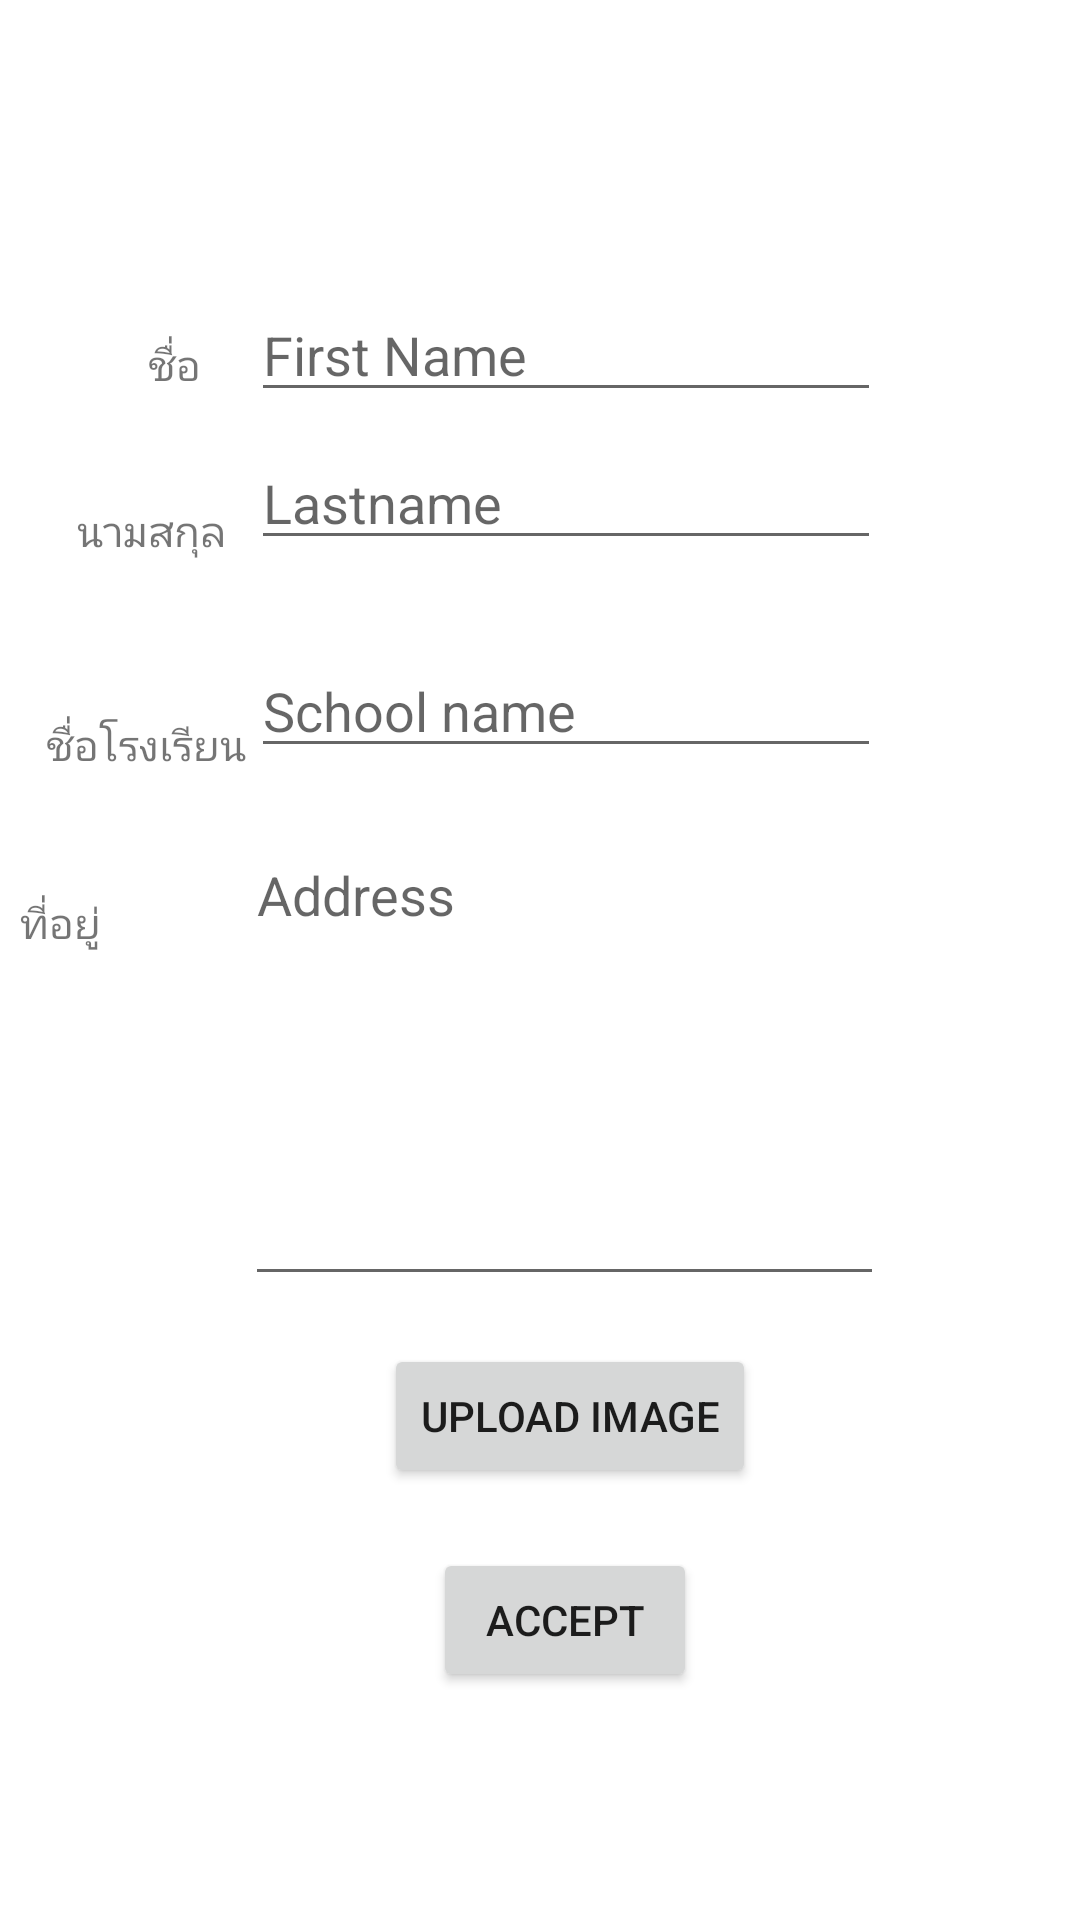

Android layout source for this screen:
<!-- AndroidManifest.xml: application theme Theme.SchoolBus -->
<!-- res/layout/activity_student.xml -->
<?xml version="1.0" encoding="utf-8"?>
<androidx.constraintlayout.widget.ConstraintLayout xmlns:android="http://schemas.android.com/apk/res/android"
    xmlns:app="http://schemas.android.com/apk/res-auto"
    xmlns:tools="http://schemas.android.com/tools"
    android:layout_width="match_parent"
    android:layout_height="match_parent"
    tools:context=".student">

    <EditText
        android:id="@+id/edtStuFirstname"
        android:layout_width="wrap_content"
        android:layout_height="wrap_content"
        android:layout_marginTop="96dp"
        android:ems="10"
        android:hint="First Name"
        android:inputType="textPersonName"
        app:layout_constraintEnd_toEndOf="parent"
        app:layout_constraintHorizontal_bias="0.557"
        app:layout_constraintStart_toStartOf="parent"
        app:layout_constraintTop_toTopOf="parent" />

    <Button
        android:id="@+id/btnAddStuImage"
        android:layout_width="wrap_content"
        android:layout_height="wrap_content"
        android:layout_marginTop="16dp"
        android:text="Upload image"
        app:layout_constraintEnd_toEndOf="parent"
        app:layout_constraintHorizontal_bias="0.543"
        app:layout_constraintStart_toStartOf="parent"
        app:layout_constraintTop_toBottomOf="@+id/edtStuAddress" />

    <Button
        android:id="@+id/btnAddStu"
        android:layout_width="wrap_content"
        android:layout_height="wrap_content"
        android:layout_marginTop="20dp"
        android:text="Accept"
        app:layout_constraintEnd_toEndOf="parent"
        app:layout_constraintHorizontal_bias="0.531"
        app:layout_constraintStart_toStartOf="parent"
        app:layout_constraintTop_toBottomOf="@+id/btnAddStuImage" />

    <EditText
        android:id="@+id/edtStuSchool"
        android:layout_width="wrap_content"
        android:layout_height="wrap_content"
        android:layout_marginTop="28dp"
        android:ems="10"
        android:hint="School name"
        android:inputType="textPersonName"
        app:layout_constraintEnd_toEndOf="parent"
        app:layout_constraintHorizontal_bias="0.557"
        app:layout_constraintStart_toStartOf="parent"
        app:layout_constraintTop_toBottomOf="@+id/edtStuLastname" />

    <EditText
        android:id="@+id/edtStuLastname"
        android:layout_width="wrap_content"
        android:layout_height="wrap_content"
        android:layout_marginTop="8dp"
        android:ems="10"
        android:hint="Lastname"
        android:inputType="textPersonName"
        app:layout_constraintEnd_toEndOf="parent"
        app:layout_constraintHorizontal_bias="0.557"
        app:layout_constraintStart_toStartOf="parent"
        app:layout_constraintTop_toBottomOf="@+id/edtStuFirstname" />

    <EditText
        android:id="@+id/edtStuAddress"
        android:layout_width="213dp"
        android:layout_height="156dp"
        android:layout_marginTop="20dp"
        android:ems="10"
        android:hint="Address"
        android:inputType="textMultiLine"
        android:gravity="top"
        app:layout_constraintEnd_toEndOf="parent"
        app:layout_constraintHorizontal_bias="0.555"
        app:layout_constraintStart_toStartOf="parent"
        app:layout_constraintTop_toBottomOf="@+id/edtStuSchool" />

    <TextView
        android:id="@+id/textView6"
        android:layout_width="wrap_content"
        android:layout_height="wrap_content"
        android:layout_marginStart="12dp"
        android:layout_marginTop="36dp"
        android:text="นามสกุล"
        app:layout_constraintEnd_toStartOf="@+id/edtStuLastname"
        app:layout_constraintHorizontal_bias="0.62"
        app:layout_constraintStart_toStartOf="parent"
        app:layout_constraintTop_toBottomOf="@+id/textView5" />

    <TextView
        android:id="@+id/textView7"
        android:layout_width="wrap_content"
        android:layout_height="wrap_content"
        android:layout_marginStart="12dp"
        android:layout_marginTop="52dp"
        android:text="ชื่อโรงเรียน"
        app:layout_constraintEnd_toStartOf="@+id/edtStuSchool"
        app:layout_constraintHorizontal_bias="0.666"
        app:layout_constraintStart_toStartOf="parent"
        app:layout_constraintTop_toBottomOf="@+id/textView6" />

    <TextView
        android:id="@+id/textView8"
        android:layout_width="wrap_content"
        android:layout_height="wrap_content"
        android:layout_marginStart="24dp"
        android:layout_marginTop="40dp"
        android:layout_marginEnd="48dp"
        android:text="ที่อยู่"
        app:layout_constraintEnd_toStartOf="@+id/edtStuAddress"
        app:layout_constraintHorizontal_bias="1.0"
        app:layout_constraintStart_toStartOf="parent"
        app:layout_constraintTop_toBottomOf="@+id/textView7" />

    <TextView
        android:id="@+id/textView5"
        android:layout_width="wrap_content"
        android:layout_height="wrap_content"
        android:layout_marginStart="24dp"
        android:layout_marginTop="112dp"
        android:text="ชื่อ"
        app:layout_constraintEnd_toStartOf="@+id/edtStuFirstname"
        app:layout_constraintHorizontal_bias="0.6"
        app:layout_constraintStart_toStartOf="parent"
        app:layout_constraintTop_toTopOf="parent" />

    <TextView
        android:id="@+id/txtUserId"
        android:layout_width="wrap_content"
        android:layout_height="wrap_content"
        android:layout_marginTop="36dp"
        app:layout_constraintEnd_toEndOf="parent"
        app:layout_constraintHorizontal_bias="0.498"
        app:layout_constraintStart_toStartOf="parent"
        app:layout_constraintTop_toTopOf="parent" />

</androidx.constraintlayout.widget.ConstraintLayout>
<!-- resources referenced by this layout -->
<resources>
  <style name="Theme.SchoolBus" parent="Theme.MaterialComponents.DayNight.DarkActionBar">
          
          <item name="colorPrimary">@color/purple_500</item>
          <item name="colorPrimaryVariant">@color/purple_700</item>
          <item name="colorOnPrimary">@color/white</item>
          
          <item name="colorSecondary">@color/teal_200</item>
          <item name="colorSecondaryVariant">@color/teal_700</item>
          <item name="colorOnSecondary">@color/black</item>
          
          <item name="android:statusBarColor" tools:targetApi="l">?attr/colorPrimaryVariant</item>
          
      </style>
  <!-- not gathered from this repository: default colours our renderer supplied (Android Studio template values) -->
  <color name="purple_500">#FF6200EE</color>
  <color name="purple_700">#FF3700B3</color>
  <color name="teal_200">#FF03DAC5</color>
  <color name="teal_700">#FF018786</color>
  <color name="black">#FF000000</color>
  <color name="white">#FFFFFFFF</color>
</resources>
